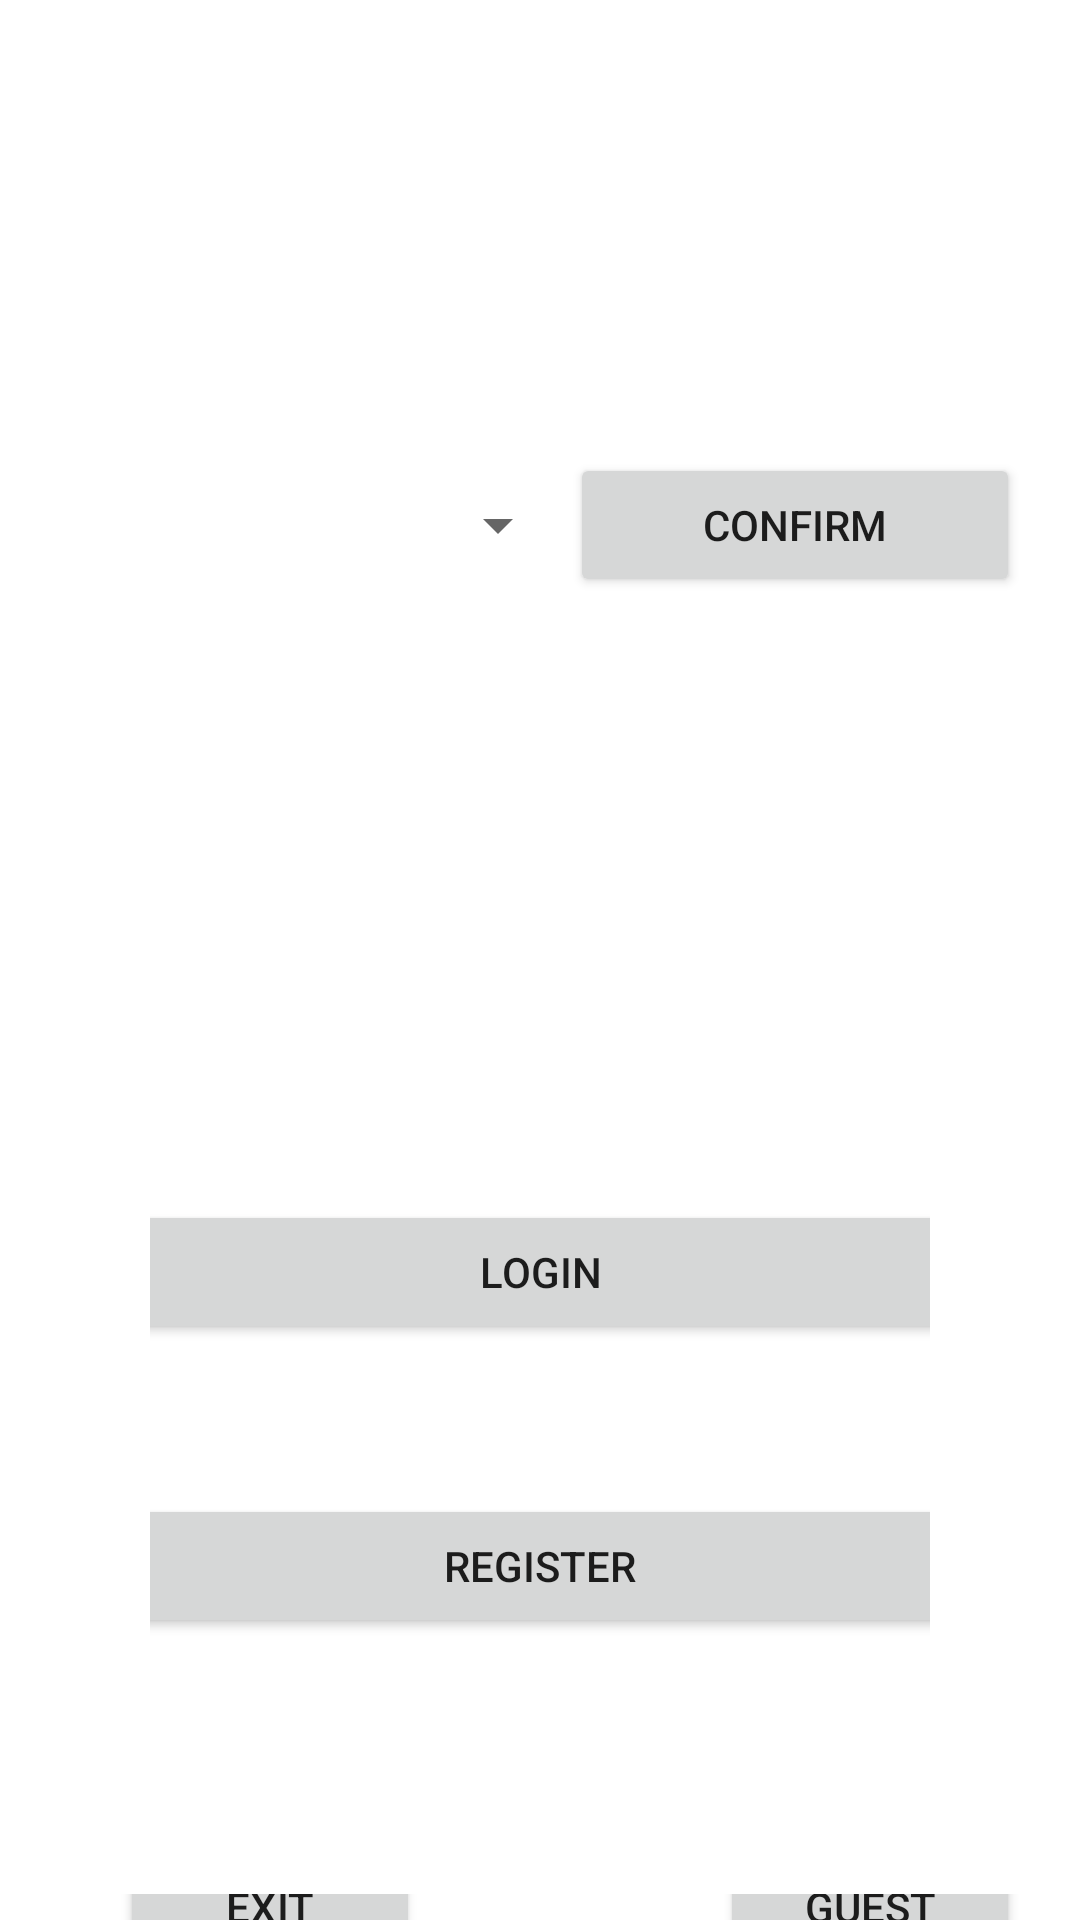

Here is an Android app screen rendered from its layout file. Give the layout XML and the strings, colors and styles it references.
<!-- AndroidManifest.xml: application theme Theme.Drive_status_cntl -->
<!-- res/layout/activity_initial.xml -->
<?xml version="1.0" encoding="utf-8"?>
<androidx.constraintlayout.widget.ConstraintLayout xmlns:android="http://schemas.android.com/apk/res/android"
    xmlns:app="http://schemas.android.com/apk/res-auto"
    xmlns:tools="http://schemas.android.com/tools"
    android:layout_width="match_parent"
    android:layout_height="match_parent"
    tools:context=".Initial">
    <LinearLayout
        android:layout_width="match_parent"
        android:layout_height="match_parent"
        android:orientation="vertical"
        tools:layout_editor_absoluteX="74dp"
        tools:layout_editor_absoluteY="101dp">
        <LinearLayout
            android:id="@+id/ll_userlist"
            android:layout_width="match_parent"
            android:layout_height="50dp"
            android:layout_marginLeft="20dp"
            android:layout_marginTop="150dp"
            android:layout_marginRight="20dp"
            android:gravity="center"
            android:orientation="horizontal"
            app:layout_constraintLeft_toLeftOf="parent"
            app:layout_constraintRight_toRightOf="parent"
            app:layout_constraintTop_toTopOf="@id/parent">


            <Spinner
                android:id="@+id/sp_userlist"
                android:layout_width="wrap_content"
                android:layout_height="wrap_content"
                android:layout_weight="1" />

            <Button
                android:id="@+id/bt_confirm"
                android:layout_width="150dp"
                android:layout_height="wrap_content"
                android:text="confirm"

                ></Button>
        </LinearLayout>
        <LinearLayout
            android:id = "@+id/ll_Login"
            android:layout_width="match_parent"
            android:layout_height="wrap_content"
            android:orientation="horizontal"
            android:gravity="center"
            android:layout_marginLeft="50dp"
            android:layout_marginRight="50dp"
            android:layout_marginTop="200dp"
            app:layout_constraintLeft_toLeftOf="parent"
            app:layout_constraintRight_toRightOf="parent"
            app:layout_constraintTop_toTopOf="@id/ll_userlist"
            >
            <Button
                android:id="@+id/bt_Login"
                android:layout_width="300dp"
                android:layout_height="wrap_content"
                android:text="Login"></Button>
        </LinearLayout>
        <LinearLayout
            android:id = "@+id/ll_register"
            android:layout_width="match_parent"
            android:layout_height="wrap_content"
            android:orientation="horizontal"
            android:gravity="center"
            android:layout_marginLeft="50dp"
            android:layout_marginRight="50dp"
            android:layout_marginTop="50dp"
            app:layout_constraintLeft_toLeftOf="parent"
            app:layout_constraintRight_toRightOf="parent"
            app:layout_constraintTop_toTopOf="@id/ll_Login"
            >
            <Button
                android:id="@+id/bt_register"
                android:layout_width="300dp"
                android:layout_height="wrap_content"
                android:text="Register"></Button>
        </LinearLayout>
        <LinearLayout
            android:id = "@+id/ll_gmail"
            android:layout_width="match_parent"
            android:layout_height="wrap_content"
            android:orientation="horizontal"
            android:gravity="center"
            android:layout_marginLeft="50dp"
            android:layout_marginRight="50dp"
            android:layout_marginTop="50dp"
            app:layout_constraintLeft_toLeftOf="parent"
            app:layout_constraintRight_toRightOf="parent"
            app:layout_constraintTop_toTopOf="@id/ll_register"
            >

            <com.google.android.gms.common.SignInButton
                android:id="@+id/sign_in_button"
                android:layout_width="match_parent"
                android:layout_height="wrap_content"
                android:clickable="false"
                android:textColor="#121010"
                android:textSize="14sp"
                android:visibility="invisible" />
        </LinearLayout>
        <LinearLayout
            android:id = "@+id/ll_exit_and_demo"
            android:layout_width="match_parent"
            android:layout_height="wrap_content"
            android:orientation="horizontal"
            android:gravity="center"
            app:layout_constraintLeft_toLeftOf="parent"
            app:layout_constraintRight_toRightOf="parent"

            app:layout_constraintTop_toBottomOf="@id/ll_gmail"
            >
            <Button
                android:id="@+id/bt_exit"
                android:layout_width="100dp"
                android:layout_height="50dp"
                android:text="exit"
                android:layout_marginLeft="20dp"
                android:layout_marginRight="50dp"
                />
            <Button
                android:id="@+id/bt_guest_mode"
                android:layout_width="100dp"
                android:layout_height="50dp"
                android:text="guest"
                android:layout_marginLeft="50dp"
                />

        </LinearLayout>
    </LinearLayout>


</androidx.constraintlayout.widget.ConstraintLayout>
<!-- resources referenced by this layout -->
<resources>
  <style name="Theme.Drive_status_cntl" parent="Theme.MaterialComponents.DayNight.DarkActionBar">
          
          <item name="colorPrimary">@color/purple_500</item>
          <item name="colorPrimaryVariant">@color/purple_700</item>
          <item name="colorOnPrimary">@color/white</item>
          
          <item name="colorSecondary">@color/teal_200</item>
          <item name="colorSecondaryVariant">@color/teal_700</item>
          <item name="colorOnSecondary">@color/black</item>
          
          <item name="android:statusBarColor" tools:targetApi="l">?attr/colorPrimaryVariant</item>
          
      </style>
  <color name="purple_500">#ff6d5580</color>
  <color name="purple_700">#CC3d2080</color>
  <color name="white">#FFFFFFFF</color>
  <color name="teal_200">#FF03DAC5</color>
  <color name="teal_700">#FF018786</color>
  <color name="black">#FF000000</color>
</resources>
